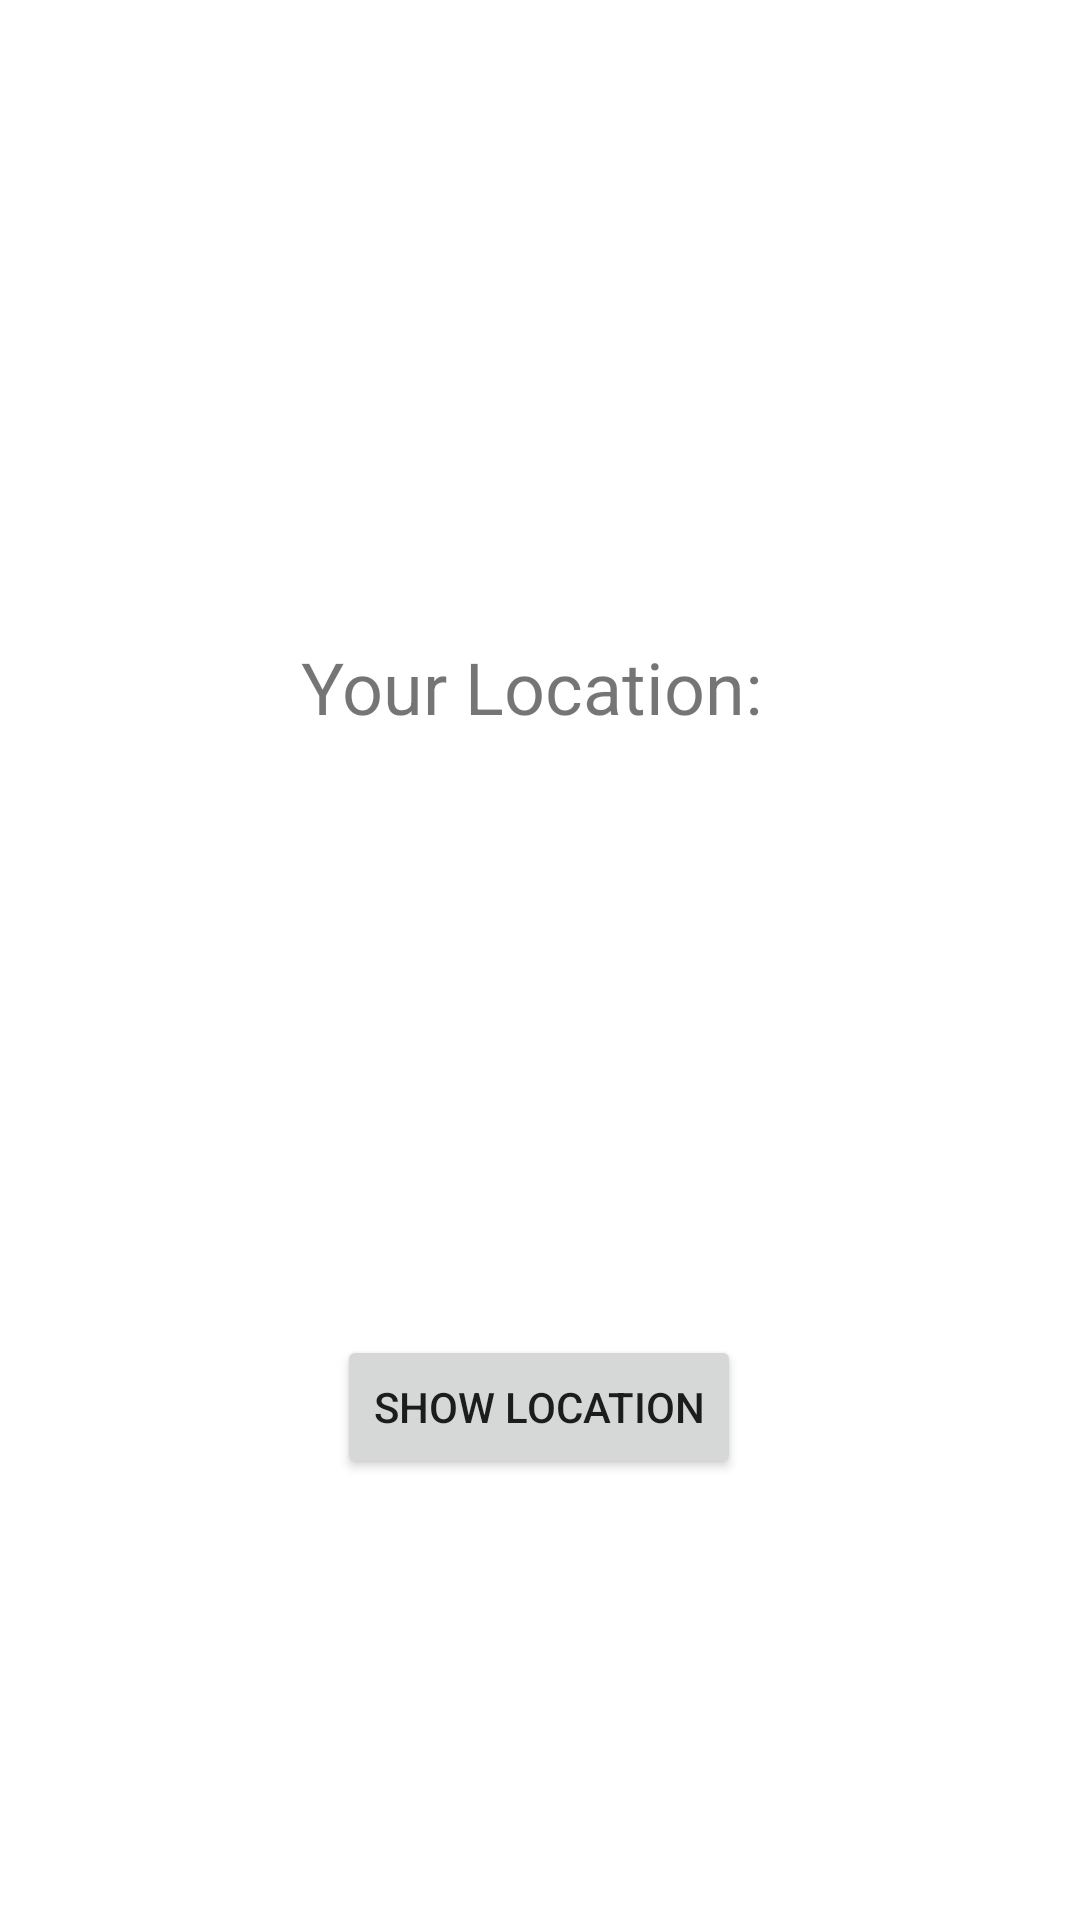

This screen was rendered from an Android layout file. Write that file and the resources it references.
<!-- AndroidManifest.xml: application theme Theme.NUMAD2021SpringFangyuanHuang -->
<!-- res/layout/activity_locator.xml -->
<?xml version="1.0" encoding="utf-8"?>
<androidx.constraintlayout.widget.ConstraintLayout
    xmlns:android="http://schemas.android.com/apk/res/android"
    xmlns:app="http://schemas.android.com/apk/res-auto"
    xmlns:tools="http://schemas.android.com/tools"
    android:layout_width="match_parent"
    android:layout_height="match_parent">

    <TextView
        android:id="@+id/locationText"
        android:layout_width="wrap_content"
        android:layout_height="wrap_content"
        android:text="Your Location: "
        android:textSize="24sp"
        app:layout_constraintBottom_toBottomOf="parent"
        app:layout_constraintEnd_toEndOf="parent"
        app:layout_constraintStart_toStartOf="parent"
        app:layout_constraintTop_toTopOf="parent"
        app:layout_constraintVertical_bias="0.35" />

    <Button
        android:id="@+id/btnGetLocation"
        android:layout_width="wrap_content"
        android:layout_height="wrap_content"
        android:layout_marginTop="200dp"
        android:text="Show Location"
        app:layout_constraintBottom_toBottomOf="parent"
        app:layout_constraintEnd_toEndOf="parent"
        app:layout_constraintHorizontal_bias="0.498"
        app:layout_constraintStart_toStartOf="parent"
        app:layout_constraintTop_toBottomOf="@+id/locationText"
        app:layout_constraintVertical_bias="0.0" />
</androidx.constraintlayout.widget.ConstraintLayout>
<!-- resources referenced by this layout -->
<resources>
  <style name="Theme.NUMAD2021SpringFangyuanHuang" parent="Theme.MaterialComponents.DayNight.DarkActionBar">
          
          <item name="colorPrimary">@color/purple_500</item>
          <item name="colorPrimaryVariant">@color/purple_700</item>
          <item name="colorOnPrimary">@color/white</item>
          
          <item name="colorSecondary">@color/teal_200</item>
          <item name="colorSecondaryVariant">@color/teal_700</item>
          <item name="colorOnSecondary">@color/black</item>
          
          <item name="android:statusBarColor" tools:targetApi="l">?attr/colorPrimaryVariant</item>
          
      </style>
  <!-- not gathered from this repository: default colours our renderer supplied (Android Studio template values) -->
  <color name="purple_500">#FF6200EE</color>
  <color name="purple_700">#FF3700B3</color>
  <color name="teal_200">#FF03DAC5</color>
  <color name="teal_700">#FF018786</color>
  <color name="black">#FF000000</color>
  <color name="white">#FFFFFFFF</color>
</resources>
